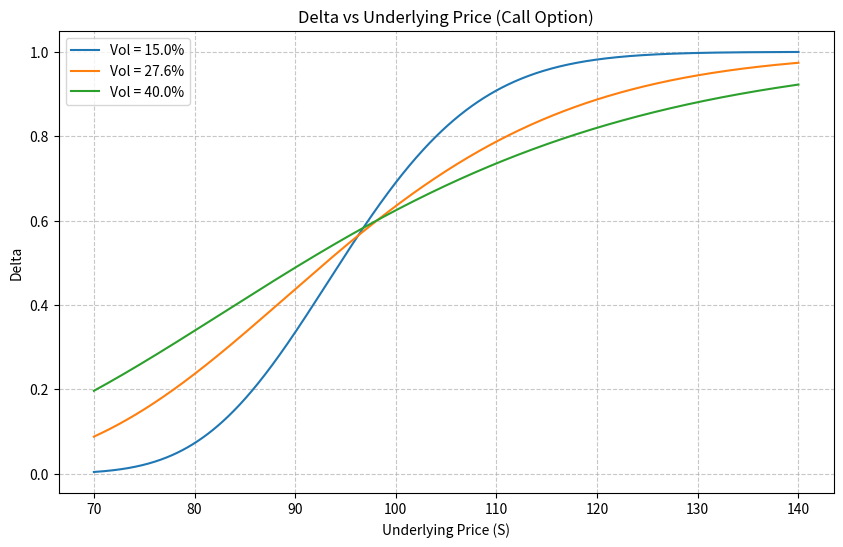

The script that saved this image:
import numpy as np
import matplotlib.pyplot as plt
from scipy.stats import norm
import os

# ---------------- 参数设置 ----------------
K = 97.5          # 行权价
r = 0.043         # 利率 4.3%
T = 0.58          # 剩余期限 0.58年
S_range = np.linspace(70, 140, 700)  # 标的价格从70到140

# 可调波动率参数（修改此列表即可调整图中的线条）
volatilities = [0.15, 0.276, 0.40]

# ---------------- 核心计算函数 ----------------
def call_delta(S, K, T, r, sigma):
    """
    计算欧式看涨期权的Delta
    """
    d1 = (np.log(S / K) + (r + 0.5 * sigma ** 2) * T) / (sigma * np.sqrt(T))
    return norm.cdf(d1)

# ---------------- 特定值计算 ----------------
# 报标的等于110、波动率27.6%时的delta
target_S = 110
target_sigma = 0.276
delta_at_s110 = call_delta(target_S, K, T, r, target_sigma)

# ---------------- 绘图 ----------------
plt.figure(figsize=(10, 6))

# 遍历波动率参数画线
for sigma in volatilities:
    deltas = call_delta(S_range, K, T, r, sigma)
    # 图例标好具体的波动率百分比
    plt.plot(S_range, deltas, label=f'Vol = {sigma * 100:.1f}%')

plt.title('Delta vs Underlying Price (Call Option)')
plt.xlabel('Underlying Price (S)')
plt.ylabel('Delta')
plt.legend()
plt.grid(True, linestyle='--', alpha=0.7)

# 保存图表
figure_path = 'delta_vs_price.png'
plt.savefig(figure_path, dpi=300, bbox_inches='tight')
plt.close()

# ---------------- 按契约要求存入字典 ----------------
result = {
    'delta_at_s110': delta_at_s110,
    'figure_path': figure_path
}

# 打印结果以供查验
print(f"标的110、波动率27.6%时的Delta: {result['delta_at_s110']:.4f}")
print(f"图片保存路径: {result['figure_path']}")
print("Result Dictionary:", result)
